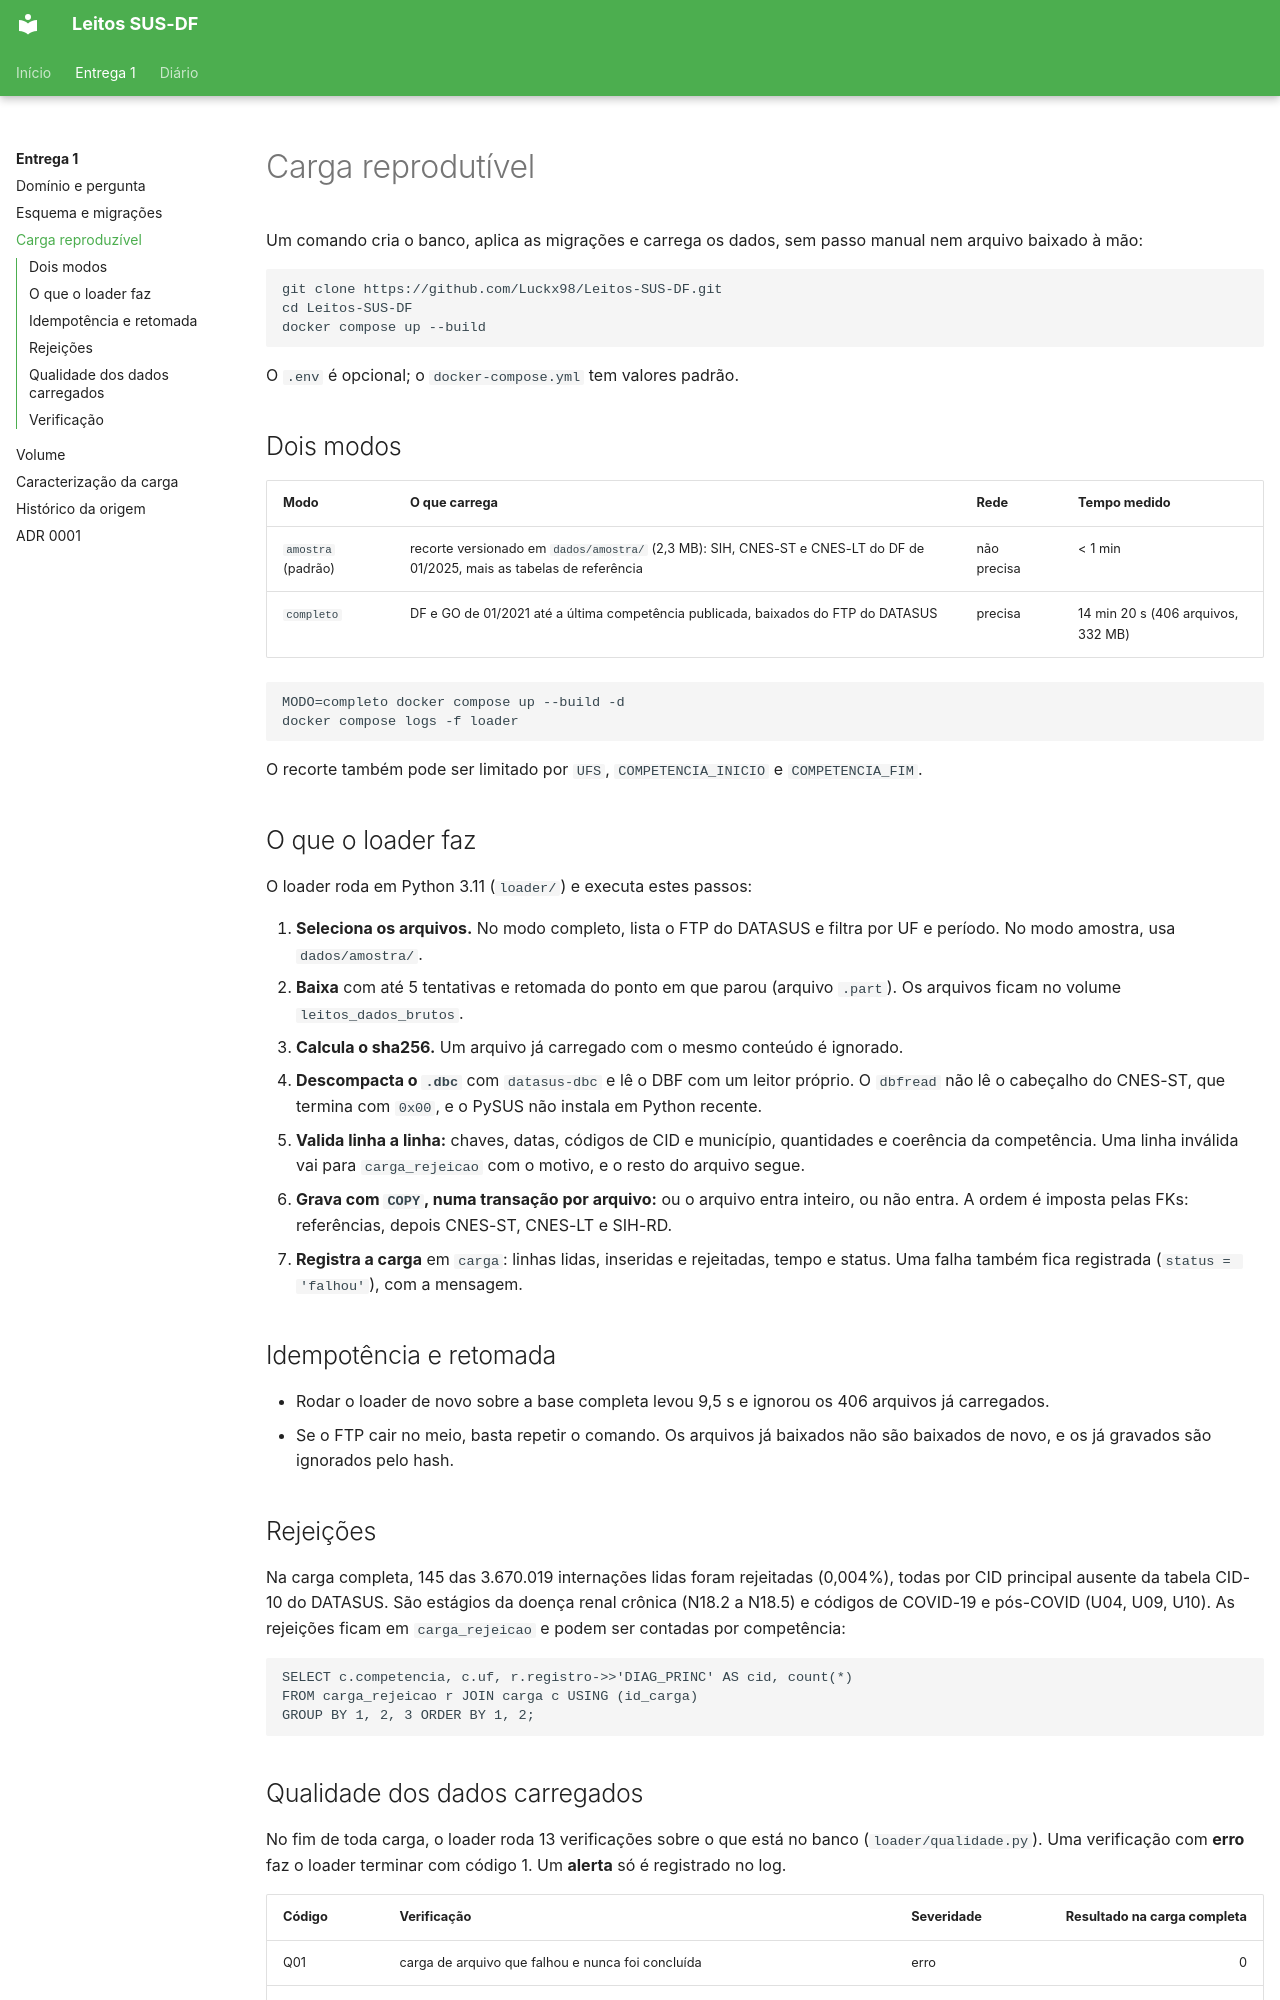

repository: Luckx98/GuiaTCC-UnB · page: e1/03-carga-reprodutivel/index.html · generator: mkdocs

# Carga reprodutível

Um comando cria o banco, aplica as migrações e carrega os dados, sem passo manual nem arquivo baixado à mão:

```bash
git clone https://github.com/Luckx98/Leitos-SUS-DF.git
cd Leitos-SUS-DF
docker compose up --build
```

O `.env` é opcional; o `docker-compose.yml` tem valores padrão.

## Dois modos

| Modo | O que carrega | Rede | Tempo medido |
| --- | --- | --- | --- |
| `amostra` (padrão) | recorte versionado em `dados/amostra/` (2,3 MB): SIH, CNES-ST e CNES-LT do DF de 01/2025, mais as tabelas de referência | não precisa | < 1 min |
| `completo` | DF e GO de 01/2021 até a última competência publicada, baixados do FTP do DATASUS | precisa | 14 min 20 s (406 arquivos, 332 MB) |

```bash
MODO=completo docker compose up --build -d
docker compose logs -f loader
```

O recorte também pode ser limitado por `UFS`, `COMPETENCIA_INICIO` e `COMPETENCIA_FIM`.

## O que o loader faz

O loader roda em Python 3.11 (`loader/`) e executa estes passos:

1. **Seleciona os arquivos.** No modo completo, lista o FTP do DATASUS e filtra por UF e período. No modo amostra, usa `dados/amostra/`.
2. **Baixa** com até 5 tentativas e retomada do ponto em que parou (arquivo `.part`). Os arquivos ficam no volume `leitos_dados_brutos`.
3. **Calcula o sha256.** Um arquivo já carregado com o mesmo conteúdo é ignorado.
4. **Descompacta o `.dbc`** com `datasus-dbc` e lê o DBF com um leitor próprio. O `dbfread` não lê o cabeçalho do CNES-ST, que termina com `0x00`, e o PySUS não instala em Python recente.
5. **Valida linha a linha:** chaves, datas, códigos de CID e município, quantidades e coerência da competência. Uma linha inválida vai para `carga_rejeicao` com o motivo, e o resto do arquivo segue.
6. **Grava com `COPY`, numa transação por arquivo:** ou o arquivo entra inteiro, ou não entra. A ordem é imposta pelas FKs: referências, depois CNES-ST, CNES-LT e SIH-RD.
7. **Registra a carga** em `carga`: linhas lidas, inseridas e rejeitadas, tempo e status. Uma falha também fica registrada (`status = 'falhou'`), com a mensagem.

## Idempotência e retomada

- Rodar o loader de novo sobre a base completa levou 9,5 s e ignorou os 406 arquivos já carregados.
- Se o FTP cair no meio, basta repetir o comando. Os arquivos já baixados não são baixados de novo, e os já gravados são ignorados pelo hash.

## Rejeições

Na carga completa, 145 das 3.670.019 internações lidas foram rejeitadas (0,004%), todas por CID principal ausente da tabela CID-10 do DATASUS. São estágios da doença renal crônica (N18.2 a N18.5) e códigos de COVID-19 e pós-COVID (U04, U09, U10). As rejeições ficam em `carga_rejeicao` e podem ser contadas por competência:

```sql
SELECT c.competencia, c.uf, r.registro->>'DIAG_PRINC' AS cid, count(*)
FROM carga_rejeicao r JOIN carga c USING (id_carga)
GROUP BY 1, 2, 3 ORDER BY 1, 2;
```
